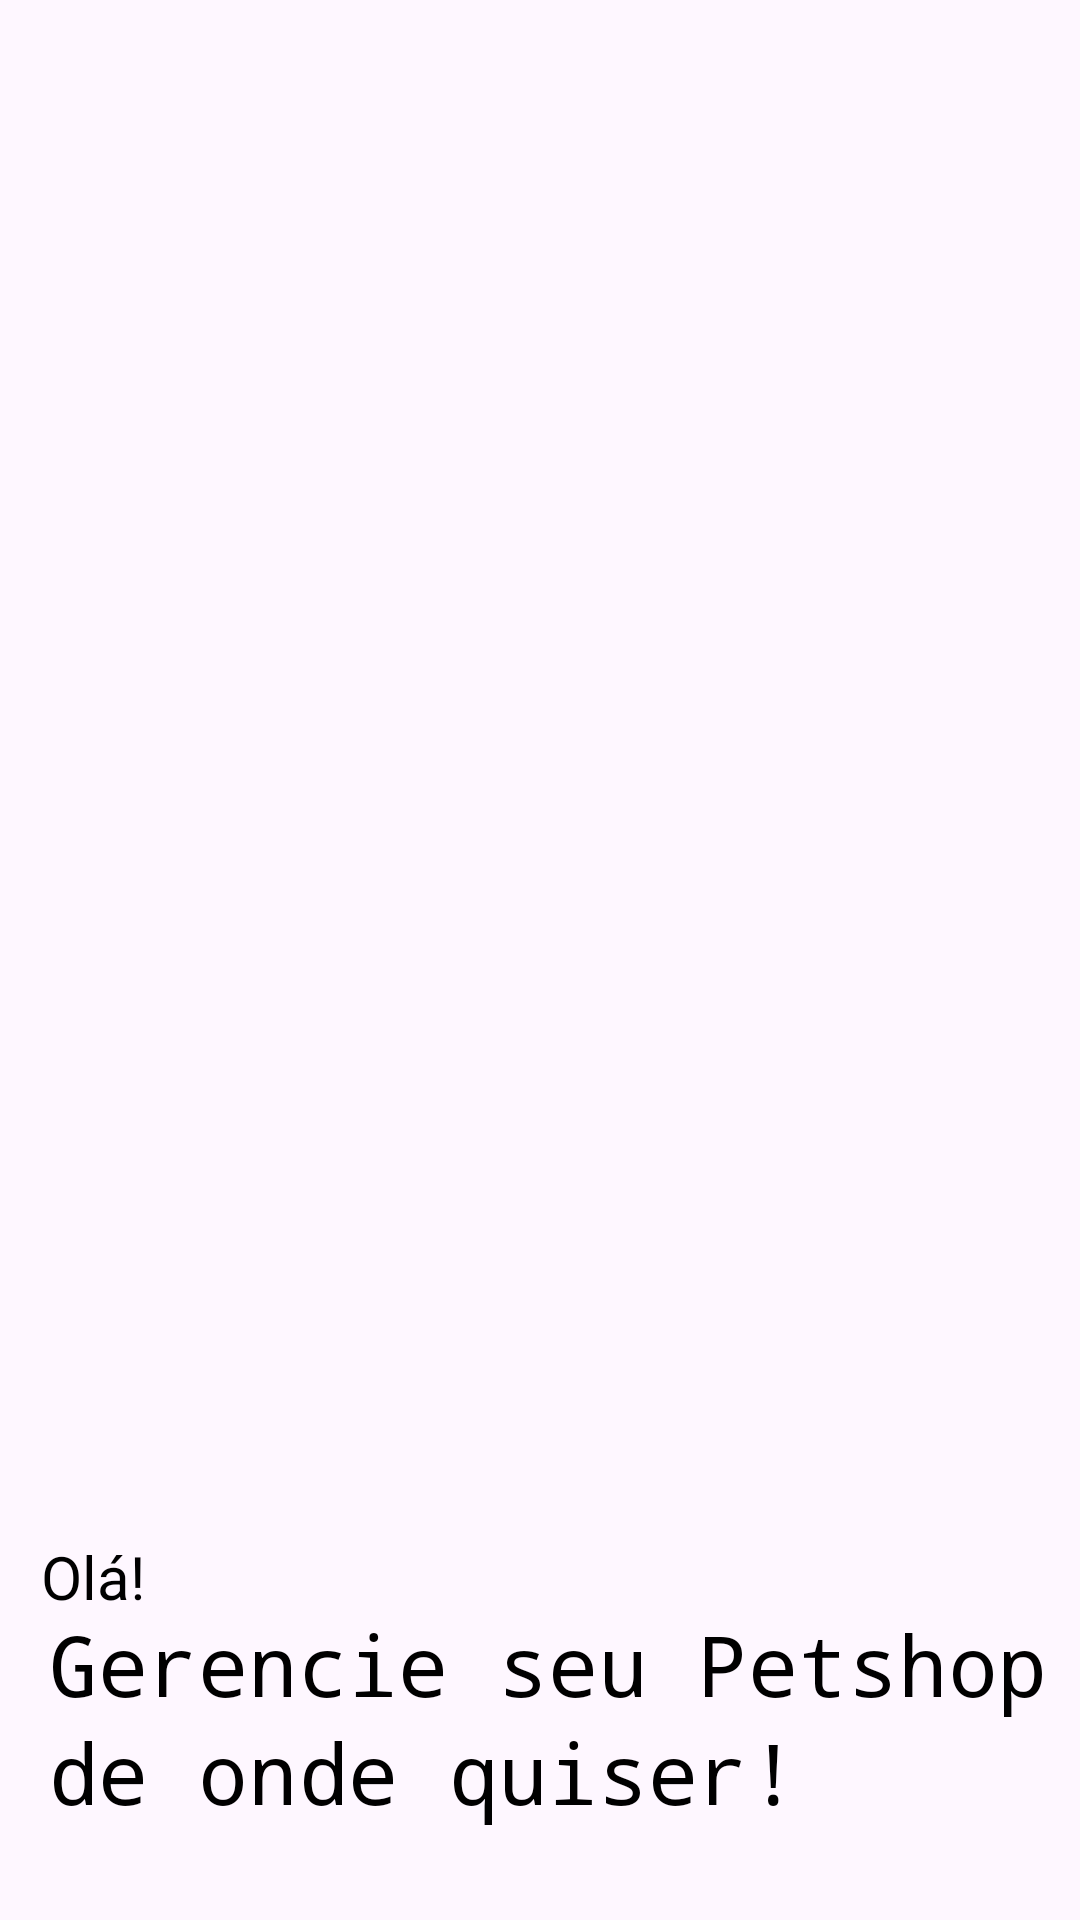

Layout XML and referenced resources for this Android screen:
<!-- AndroidManifest.xml: application theme Theme.Ipet -->
<!-- res/layout/activity_parceiros.xml -->
<?xml version="1.0" encoding="utf-8"?>
<androidx.constraintlayout.widget.ConstraintLayout xmlns:android="http://schemas.android.com/apk/res/android"
    xmlns:app="http://schemas.android.com/apk/res-auto"
    xmlns:tools="http://schemas.android.com/tools"
    android:layout_width="match_parent"
    android:layout_height="match_parent"
    tools:context=".ParceirosActivity">




    <ImageView
        android:id="@+id/imageView3"
        android:layout_width="wrap_content"
        android:layout_height="wrap_content"
        app:layout_constraintBottom_toBottomOf="parent"
        app:layout_constraintEnd_toEndOf="parent"
        app:layout_constraintStart_toStartOf="parent"
        app:layout_constraintTop_toTopOf="parent"
        app:srcCompat="@drawable/telaparceiro" />

    <TextView
        android:id="@+id/welcomeMessage"
        android:layout_width="wrap_content"
        android:layout_height="wrap_content"
        android:layout_marginTop="512dp"
        android:text="Olá!"
        android:textColor="@android:color/black"
        android:textSize="20sp"
        app:layout_constraintEnd_toEndOf="parent"
        app:layout_constraintHorizontal_bias="0.042"
        app:layout_constraintStart_toStartOf="parent"
        app:layout_constraintTop_toTopOf="parent"
        app:layout_constraintVertical_chainStyle="packed" />

    <Button
        android:id="@+id/cadastroparceiro"
        android:layout_width="242dp"
        android:layout_height="48dp"
        android:layout_marginStart="16dp"
        android:layout_marginTop="652dp"
        android:text="Cadastre seu Petshop"
        app:layout_constraintEnd_toEndOf="parent"
        app:layout_constraintHorizontal_bias="0.0"
        app:layout_constraintStart_toStartOf="parent"
        app:layout_constraintTop_toTopOf="parent"
        app:layout_constraintVertical_chainStyle="packed" />

    <Button
        android:id="@+id/entrarparceiro"
        android:layout_width="116dp"
        android:layout_height="47dp"
        android:layout_marginTop="652dp"
        android:layout_marginEnd="16dp"
        android:text="Entrar"
        app:layout_constraintEnd_toEndOf="parent"
        app:layout_constraintHorizontal_bias="1.0"
        app:layout_constraintStart_toStartOf="parent"
        app:layout_constraintTop_toTopOf="parent"


        app:layout_constraintVertical_chainStyle="packed" />

    <TextView
        android:id="@+id/firstPartText"
        android:layout_width="wrap_content"
        android:layout_height="wrap_content"
        android:layout_marginStart="16dp"
        android:layout_marginTop="536dp"
        android:fontFamily="monospace"
        android:text="Gerencie seu Petshop"
        android:textColor="@android:color/black"
        android:textSize="28sp"
        app:layout_constraintStart_toStartOf="parent"
        app:layout_constraintTop_toTopOf="parent"
        app:layout_constraintVertical_chainStyle="packed" />


    <TextView
        android:id="@+id/secondPartText"
        android:layout_width="wrap_content"
        android:layout_height="wrap_content"
        android:layout_marginStart="16dp"
        android:layout_marginTop="572dp"
        android:fontFamily="monospace"
        android:text="de onde quiser!"
        android:textColor="@android:color/black"
        android:textSize="28sp"
        app:layout_constraintStart_toStartOf="parent"
        app:layout_constraintTop_toTopOf="parent"
        app:layout_constraintVertical_chainStyle="packed" />


</androidx.constraintlayout.widget.ConstraintLayout>
<!-- resources referenced by this layout -->
<resources>
  <style name="Theme.Ipet" parent="Base.Theme.Ipet" />
  <style name="Base.Theme.Ipet" parent="Theme.Material3.DayNight.NoActionBar">
          
          
      </style>
</resources>
